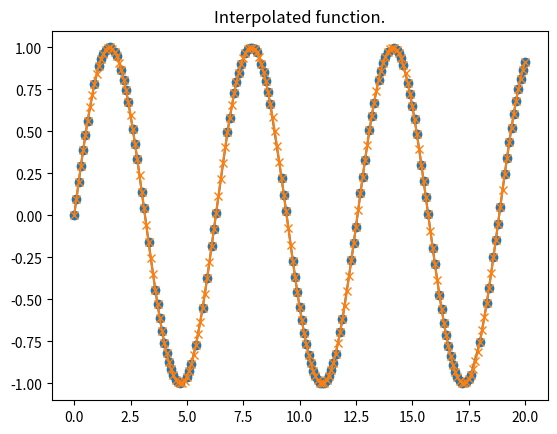

Python code for this plot:
import numpy as np
from numpy import nan
from scipy import interpolate as ip
import matplotlib.pyplot as plt


x = np.linspace(0, 20, 201)
np.random.shuffle(x)

x0 = sorted(x[:150])
x = sorted(x)
y0 = np.sin(x0)

tpl = ip.splrep(x0, y0, k=3)
y = ip.splev(x, tpl)

plt.figure()
plt.plot(x0, y0, 'o-')
plt.plot(x, y, 'x-')
plt.title("Interpolated function.")
plt.show()



